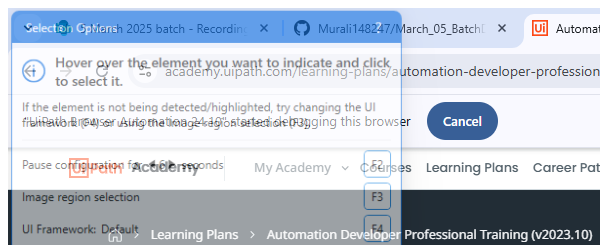
Task: To Discuss About Community Uipath Components.
Workflow: Main

Step 1: Attach Browser 'chrome.exe Automation' in window 'Automation Developer Professional Training (v2023.10) Course | UiPath Academy' (chrome.exe)

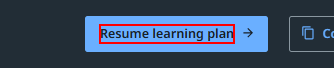
Step 2: click on the element

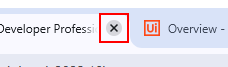
Step 3: Close Application 'push button  Close' on the push button 'Close' in window 'Automation Developer Professional Training (v2023.10) Course | U*' (chrome.exe)